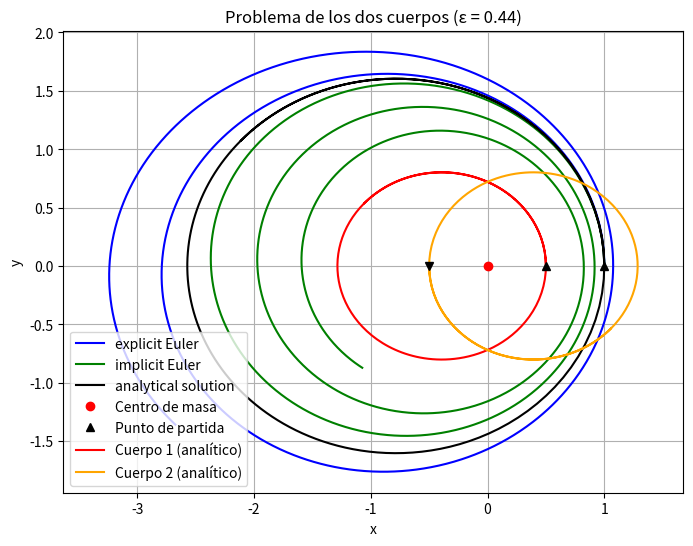

Source code (Python):
import numpy as np
import matplotlib.pyplot as plt
from scipy.optimize import newton, root

# --- Parameters and initial conditions / Parámetros y condiciones iniciales---
G = 1.0 # gravitational constant / constante gravitacional
m1 = 1.0 # mass 1
m2 = 1.0 # mass 2
M = m1 + m2 # Total mass / Masa total
mu = (m1 * m2) / M

# Start at perihelion on the x-axis / Inicio en el perihelio en el eje x
r0 = np.array([1.0, 0.0]) # Initial position / Position initala
v_kreis = np.sqrt(G * M / np.linalg.norm(r0)) # velocity for a circle / velocidad para un circulo
# For a flatter ellipse, use e.g., 1.35 / Para una elipse más plana, usa p.ej. 1.35
v0 = np.array([0.0, 1.2 * v_kreis])
p0 = v0 * mu

# --- Calculate orbital prameters / Calcular parámetros orbitales ---
r0_norm = np.linalg.norm(r0)
v0_norm = np.linalg.norm(v0)

E_spec = 0.5 * v0_norm**2 - (G * M) / r0_norm # specific energy / energia especifica
a = - (G * M) / (2.0 * E_spec)
h = r0[0] * v0[1] - r0[0] * v0[0] # momentum / momento
epsilon = np.sqrt(1.0 - (h**2) / (G * M * a))

T_orbit = 2.0 * np.pi * np.sqrt(a**3 / (G * M)) #orbital period / periodo orbital
print(T_orbit)
n = np.sqrt(G * M / a**2) # mean motion / movimiento medio

# --- Calculate analytical solution / calcualr solución analitica ---
# evaluate one full orbit t \in [0,T_orbit]
t_eval = np.linspace(0,T_orbit, 200)
r_analytical = np.zeros((len(t_eval),2))

for i, t in enumerate(t_eval):
    M_anom = n * t # mean anomaly / anomalia media
    
    # define Kepler's equation / definir ecuacíon de Kepler: f(E) = E-e*sin(E)-M(t) = 0
    def kepler_eq(E):
        return E - epsilon *np.sin(E) - M_anom
    # Derivatvie of Kepler's equation for faster Newton's method/
    # Derivida para el método de Newton
    def kepler_prime(E):
        return 1.0 - epsilon * np.cos(E)
    
    # Newton's method (M_anom is a good initial guess) / Método de Newton (M_anom es una buena estimación inicial)
    E_sol = newton(kepler_eq, x0=M_anom, fprime=kepler_prime)
    
    # Calculate de position in the x,y-plane / Calcular posición en el plano x,y
    x = a * (np.cos(E_sol) - epsilon)
    y = a * np.sqrt(1.0 - epsilon**2) * np.sin(E_sol)
    
    r_analytical[i] = [x,y]
    
    
# --- Calculate numerical solution using Euler explicit, implicit and symplectic
def grav_force(r):
    r_norm = np.linalg.norm(r)
    return -(G * M * mu) * r / (r_norm**3)

# Explicit Euler
delta_t = 0.01
n_steps = int(T_orbit/delta_t)*2

r_explicit = np.zeros((n_steps + 1, 2))
p_explicit = np.zeros((n_steps + 1, 2))
r_explicit[0] = r0
p_explicit[0] = p0

for i in range(n_steps):
    r_old = r_explicit[i]
    p_old = p_explicit[i]
    
    r_explicit[i+1] = r_old + delta_t * (p_old / mu)
    p_explicit[i+1] = p_old + delta_t * grav_force(r_old)

# Implicit Euler

n_steps = n_steps
r_implicit = np.zeros((n_steps + 1, 2))
p_implicit = np.zeros((n_steps + 1, 2))
r_implicit[0] = r0
p_implicit[0] = p0

for i in range(n_steps):
    r_old = r_implicit[i]
    p_old = p_implicit[i]
    
    def residual(r_next):
        return r_next - r_old - (delta_t / mu) * p_old - (delta_t**2 / mu) * grav_force(r_next)
    
    r_guess = r_old + delta_t * (p_old/ mu) #explicit step
    
    sol = root(residual, r_guess)
    r_next = sol.x
    
    p_next = p_old + delta_t * grav_force(r_next)
    
    r_implicit[i+1] = r_next
    p_implicit[i+1] = p_next
    
    
# --- Visualization of the relative vector between the two bodies---
plt.figure(figsize=(8, 6))
plt.plot(r_explicit[:, 0], r_explicit[:, 1], label="explicit Euler", color="blue")
plt.plot(r_implicit[:, 0], r_implicit[:, 1], label="implicit Euler", color="green")
plt.plot(r_analytical[:, 0], r_analytical[:, 1], label="analytical solution", color="black")

plt.plot(0, 0, 'ro', label="Centro de masa")
plt.plot(1, 0, 'k^', label = "Punto de partida")


#Visualizacion de los dos cuerpos:
# Conversión del vector relativo a coordenadas del centro de masa
# r1 = +(m2 / M) * r  und  r2 = -(m1 / M) * r
r1_analytical = (m2 / M) * r_analytical
r2_analytical = -(m1 / M) * r_analytical

# plot of the two bodies
plt.plot(r1_analytical[:, 0], r1_analytical[:, 1], label="Cuerpo 1 (analítico)", color="red")
plt.plot(r2_analytical[:, 0], r2_analytical[:, 1], label="Cuerpo 2 (analítico)", color="orange")

plt.xlabel("x")
plt.ylabel("y")
plt.title(f"Problema de los dos cuerpos (ε = {epsilon:.2f})")
plt.axis("equal")
plt.legend(loc='lower left')
plt.grid(True)
plt.plot(0.5, 0, 'k^', label = "Punto de partida")
plt.plot(-0.5, 0, 'kv', label = "Punto de partida")

plt.show()



#--IMPLICIT-EULER-IMPROOVED--########################################
# --- 1. Newton-Raphson-Schritt mit analytischer Jacobi-Matrix ---
def solve_implicit_step_2d(r_old, p_old, delta_t, mu, GM, tol=1e-12, max_iter=20):
    k = delta_t**2 * GM
    c = r_old + (delta_t / mu) * p_old  # Konstanter Vektor c_n
    
    # Startschätzung (expliziter Euler-Schritt)
    r = c.copy()
    
    for _ in range(max_iter):
        r_sq = np.dot(r, r)
        r_norm = np.sqrt(r_sq)
        r3 = r_norm**3
        r5 = r_norm**5
        
        # Residuum: g(r) = r + (k / ||r||^3) * r - c
        g = r + (k / r3) * r - c
        if np.linalg.norm(g) < tol:
            break
            
        # Analytische 2x2-Jacobi-Matrix
        diag_base = 1.0 + k / r3
        j11 = diag_base - 3.0 * k * (r[0]**2) / r5
        j22 = diag_base - 3.0 * k * (r[1]**2) / r5
        j12 = -3.0 * k * (r[0] * r[1]) / r5
        
        J = np.array([
            [j11, j12],
            [j12, j22]
        ])
        
        # 2x2 lineares Gleichungssystem lösen: J * delta_r = g
        delta_r = np.linalg.solve(J, g)
        r -= delta_r
        
        if np.linalg.norm(delta_r) < tol:
            break
            
    return r


# --- 2. Hauptschleife für den impliziten Euler ---
r_implicit = np.zeros((n_steps + 1, 2))
p_implicit = np.zeros((n_steps + 1, 2))
r_implicit[0] = r0
p_implicit[0] = p0

for i in range(n_steps):
    r_old = r_implicit[i]
    p_old = p_implicit[i]
    
    # Ort über eigenen 2D-Newton-Schritt berechnen
    r_next = solve_implicit_step_2d(r_old, p_old, delta_t, mu, G * M)
    
    # Impuls direkt nachziehen
    p_next = p_old + delta_t * grav_force(r_next)
    
    r_implicit[i + 1] = r_next
    p_implicit[i + 1] = p_next
